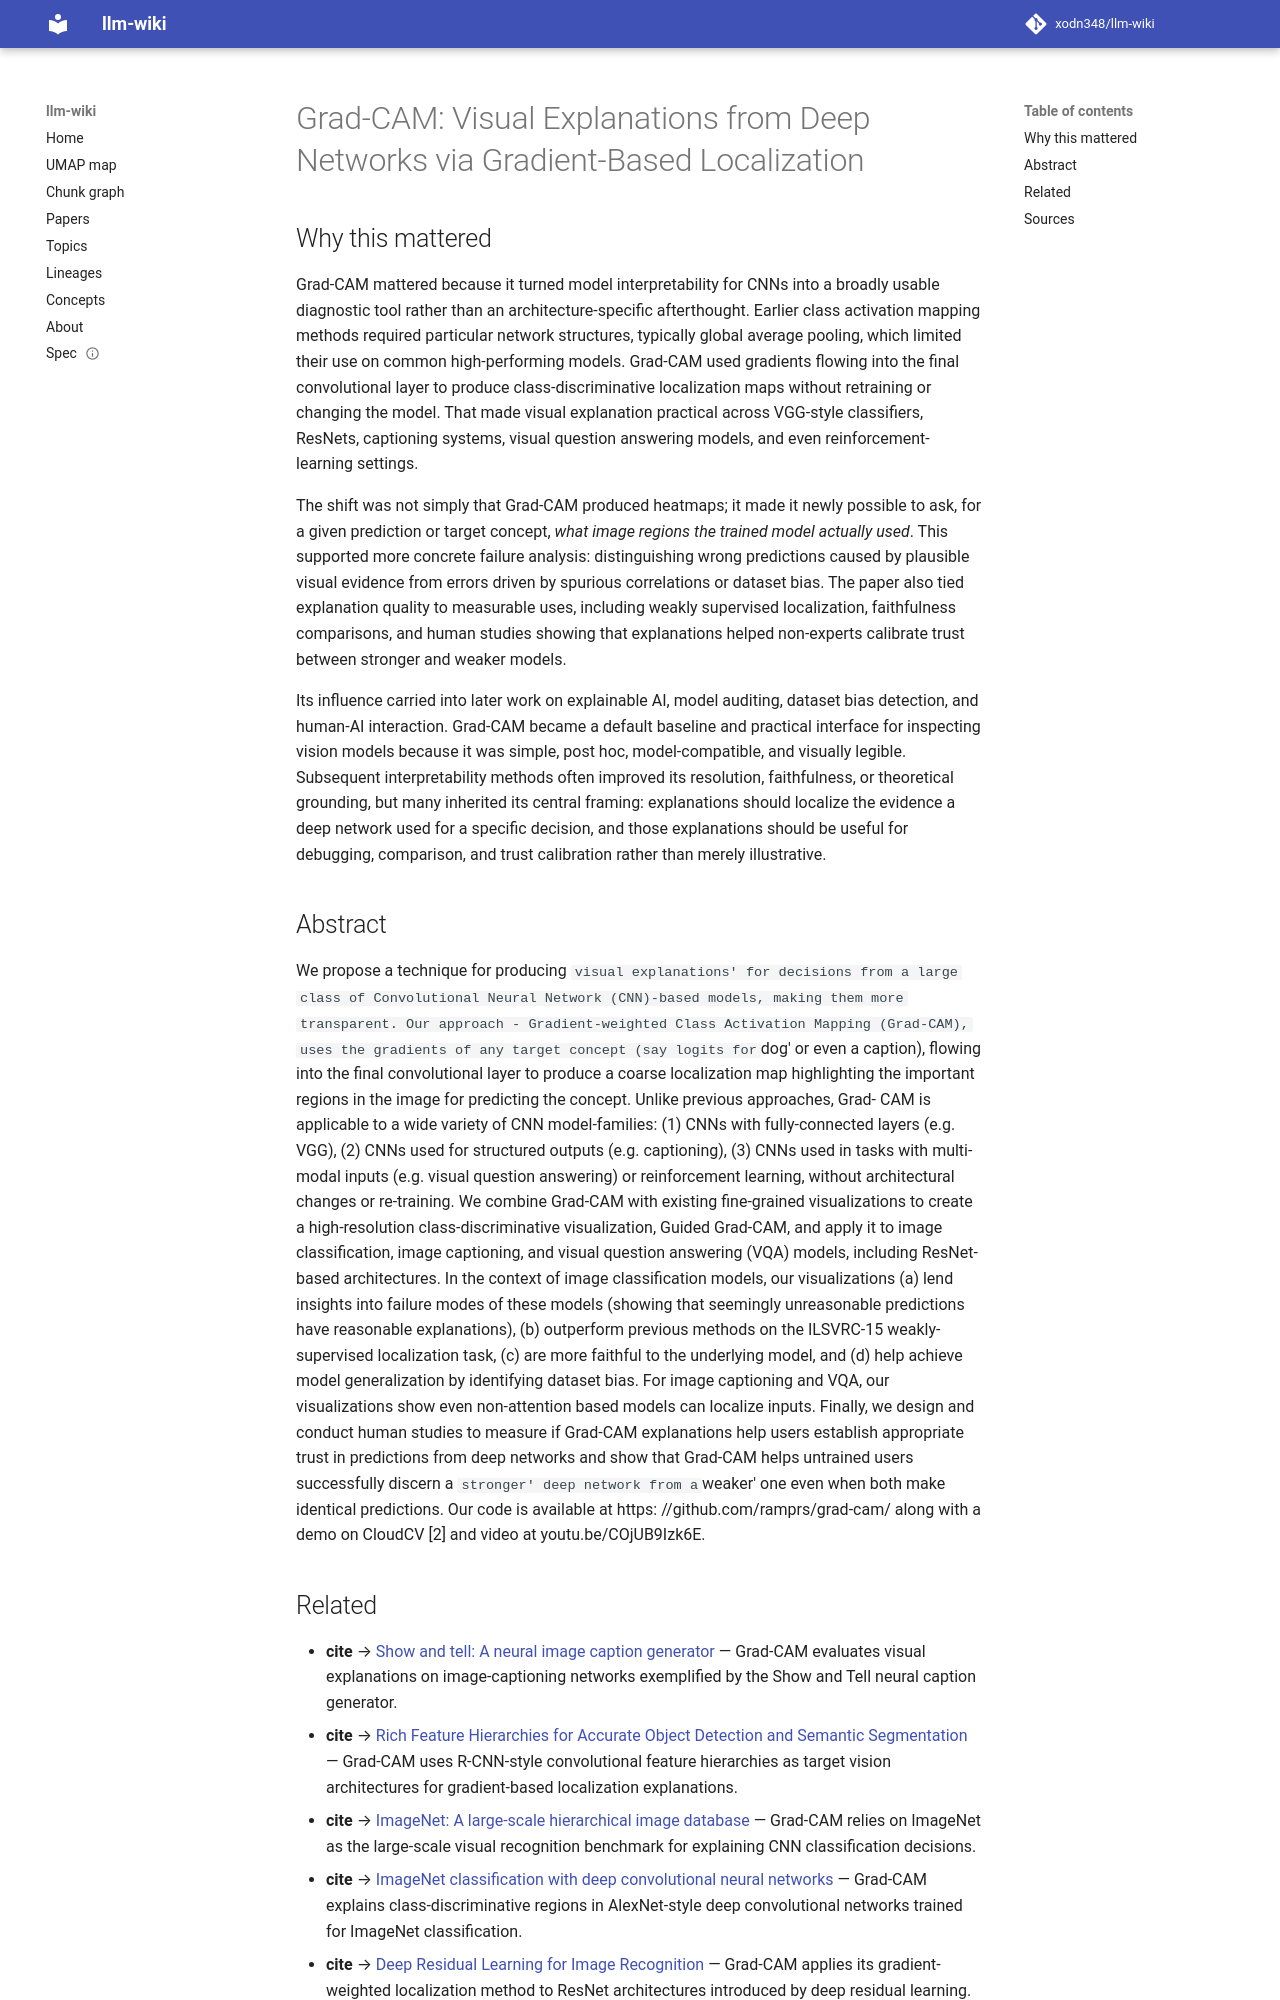

repository: xodn348/llm-wiki · page: paper/10_1109_iccv_2017_74/index.html · generator: mkdocs

---
title: 'Grad-CAM: Visual Explanations from Deep Networks via Gradient-Based Localization'
doi: 10.1109/iccv.2017.74
openalex_id: https://openalex.org/W2962858109
year: 2017
venue: null
authors: Ramprasaath R. Selvaraju, Michael Cogswell, Abhishek Das, Ramakrishna Vedantam,
  Devi Parikh, Dhruv Batra
citations: 21083
fleming_tier: true
concepts:
- Closed captioning
- Computer science
- Discriminative model
- Convolutional neural network
- Artificial intelligence
- Visualization
- Generalization
- Question answering
- Class (philosophy)
- Context (archaeology)
---

# Grad-CAM: Visual Explanations from Deep Networks via Gradient-Based Localization

## Why this mattered

Grad-CAM mattered because it turned model interpretability for CNNs into a broadly usable diagnostic tool rather than an architecture-specific afterthought. Earlier class activation mapping methods required particular network structures, typically global average pooling, which limited their use on common high-performing models. Grad-CAM used gradients flowing into the final convolutional layer to produce class-discriminative localization maps without retraining or changing the model. That made visual explanation practical across VGG-style classifiers, ResNets, captioning systems, visual question answering models, and even reinforcement-learning settings.

The shift was not simply that Grad-CAM produced heatmaps; it made it newly possible to ask, for a given prediction or target concept, *what image regions the trained model actually used*. This supported more concrete failure analysis: distinguishing wrong predictions caused by plausible visual evidence from errors driven by spurious correlations or dataset bias. The paper also tied explanation quality to measurable uses, including weakly supervised localization, faithfulness comparisons, and human studies showing that explanations helped non-experts calibrate trust between stronger and weaker models.

Its influence carried into later work on explainable AI, model auditing, dataset bias detection, and human-AI interaction. Grad-CAM became a default baseline and practical interface for inspecting vision models because it was simple, post hoc, model-compatible, and visually legible. Subsequent interpretability methods often improved its resolution, faithfulness, or theoretical grounding, but many inherited its central framing: explanations should localize the evidence a deep network used for a specific decision, and those explanations should be useful for debugging, comparison, and trust calibration rather than merely illustrative.

## Abstract

We propose a technique for producing `visual explanations' for decisions from a large class of Convolutional Neural Network (CNN)-based models, making them more transparent. Our approach - Gradient-weighted Class Activation Mapping (Grad-CAM), uses the gradients of any target concept (say logits for `dog' or even a caption), flowing into the final convolutional layer to produce a coarse localization map highlighting the important regions in the image for predicting the concept. Unlike previous approaches, Grad- CAM is applicable to a wide variety of CNN model-families: (1) CNNs with fully-connected layers (e.g. VGG), (2) CNNs used for structured outputs (e.g. captioning), (3) CNNs used in tasks with multi-modal inputs (e.g. visual question answering) or reinforcement learning, without architectural changes or re-training. We combine Grad-CAM with existing fine-grained visualizations to create a high-resolution class-discriminative visualization, Guided Grad-CAM, and apply it to image classification, image captioning, and visual question answering (VQA) models, including ResNet-based architectures. In the context of image classification models, our visualizations (a) lend insights into failure modes of these models (showing that seemingly unreasonable predictions have reasonable explanations), (b) outperform previous methods on the ILSVRC-15 weakly-supervised localization task, (c) are more faithful to the underlying model, and (d) help achieve model generalization by identifying dataset bias. For image captioning and VQA, our visualizations show even non-attention based models can localize inputs. Finally, we design and conduct human studies to measure if Grad-CAM explanations help users establish appropriate trust in predictions from deep networks and show that Grad-CAM helps untrained users successfully discern a `stronger' deep network from a `weaker' one even when both make identical predictions. Our code is available at https: //github.com/ramprs/grad-cam/ along with a demo on CloudCV [2] and video at youtu.be/COjUB9Izk6E.
